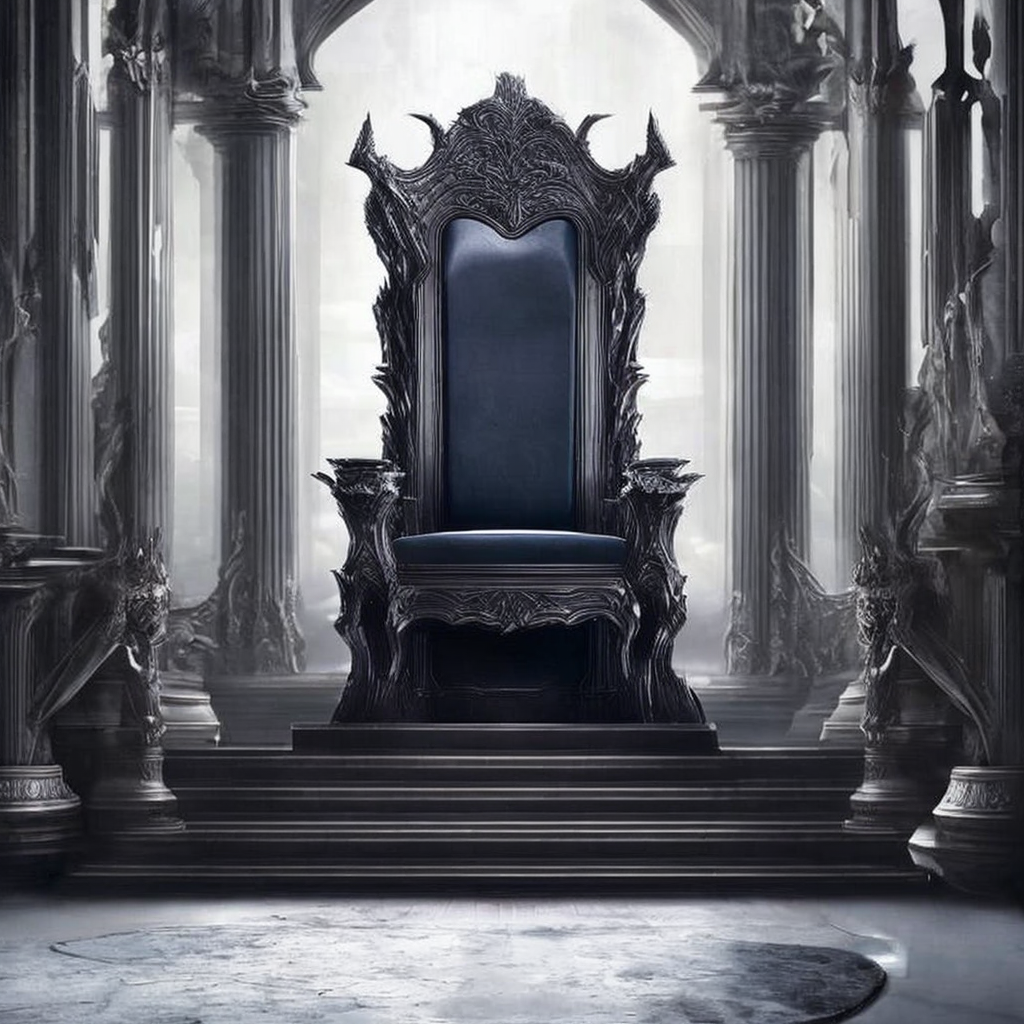
Generation parameters embedded in this image by AUTOMATIC1111 Stable Diffusion web UI or a fork of it (Forge, ...) (PNG 'parameters' text chunk):
throne, <lora:ThroneRoom:1>
Steps: 20, Sampler: DPM++ 2M Karras, CFG scale: 7, Seed: 794714532, Size: 512x512, Model hash: b2eb92023a, Model: henmixReal_v5c, Denoising strength: 0.7, Hires upscale: 2, Hires upscaler: Latent, Lora hashes: "ThroneRoom: 91f330b65b82", Version: v1.7.0